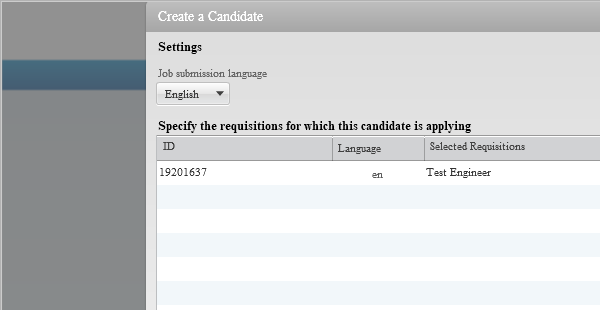
Task: CandidateApplicationRejection
Workflow: createCandidate

Step 1: Attach Window 'iexplore.exe' at https://stgctg.taleo.net/enterprise/enterprise/flex.jsf?lang=en#
